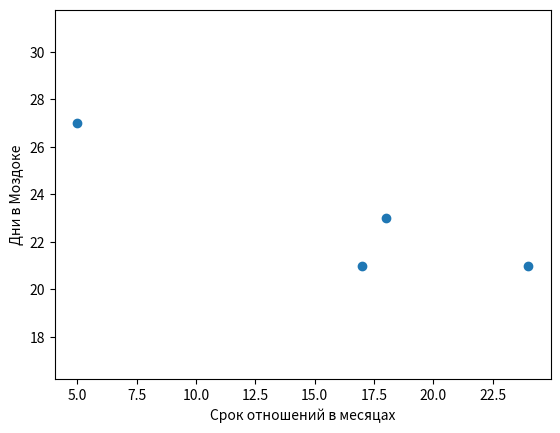

The matplotlib source for this figure:
from matplotlib import pyplot as plt


relationship = [5, 17, 18, 24]
days = [27, 21, 23, 21]

plt.scatter(relationship, days)
plt.axis('equal')
plt.xlabel("Срок отношений в месяцах")
plt.ylabel("Дни в Моздоке")
plt.show()
